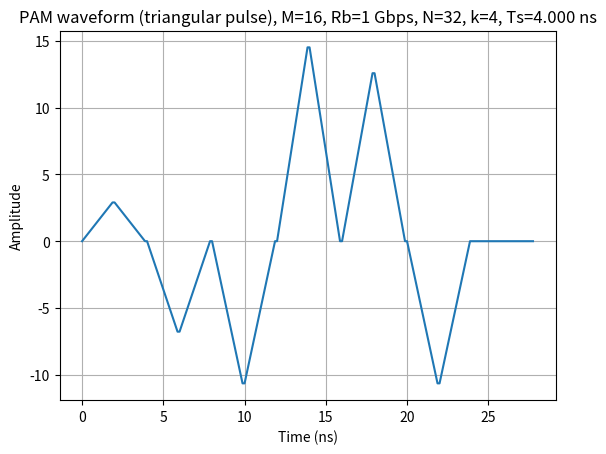
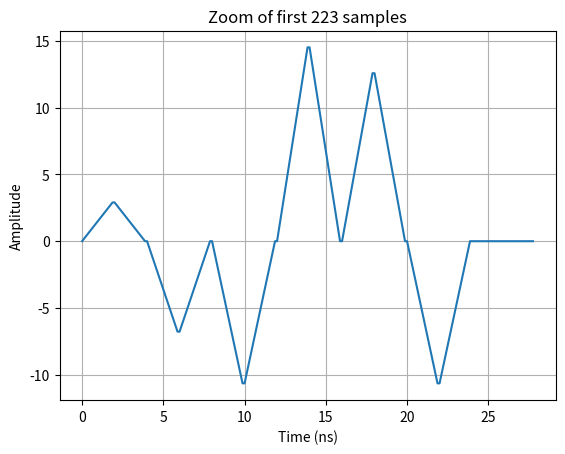
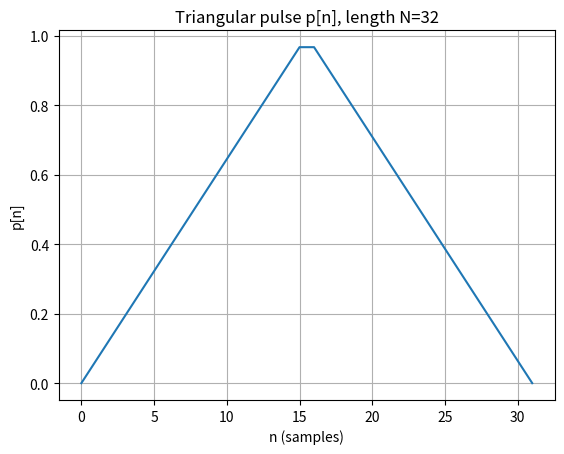

The matplotlib source for these figures, in order:
#!/usr/bin/env python3
# -*- coding: utf-8 -*-
"""
Created on Mon Sep  1 14:06:50 2025

@author: pantelis
"""

# pam_waveform.py
# Python 3.12 | Spyder
# Μέρος Β: Bits -> Gray -> PAM σύμβολα -> κυματομορφή με τριγωνικούς παλμούς

import numpy as np
import matplotlib.pyplot as plt
from math import log2, ceil

# -----------------------------
# ΡΥΘΜΙΣΕΙΣ ΧΡΗΣΤΗ
# -----------------------------
input_bits = '110101100011100010010011'   # μπορείς να αλλάξεις το string
M = 16                                    # Τάξη διαμόρφωσης (π.χ. 4, 16, 256). Πρέπει power-of-two.
N = 32                                     # Δείγματα ανά διάρκεια συμβόλου Ts (oversampling)
Rb = 1e9                                   # Ρυθμός μετάδοσης bit: 1 Gbit/s (απαίτηση εκφώνησης)
beta = 1.0                                 # Κλίμακα σταθμών (β=1 από την εκφώνηση)
show_samples = 1000                        # πόσα δείγματα να δείξει στο zoom plot (προαιρετικό)

# -----------------------------
# ΒΟΗΘΗΤΙΚΕΣ ΣΥΝΑΡΤΗΣΕΙΣ
# -----------------------------
def is_power_of_two(x: int) -> bool:
    return x > 0 and (x & (x - 1)) == 0

def binstr_to_int(b: str) -> int:
    return int(b, 2) if b else 0

def int_to_binstr(x: int, k: int) -> str:
    return format(x, f'0{k}b')

def binary_to_gray(b: int) -> int:
    return b ^ (b >> 1)

def gray_to_binary(g: int) -> int:
    # αναστροφή gray->binary (bitwise)
    b = 0
    while g:
        b ^= g
        g >>= 1
    return b

def bits_to_symbols_gray(bits: str, M: int) -> np.ndarray:
    """
    Κόβει τα bits σε τμήματα μήκους k=log2(M).
    Κάθε τμήμα το ερμηνεύει ως Gray word -> το γυρίζει σε binary index m (0..M-1).
    Επιστρέφει τον πίνακα δεικτών m_k.
    """
    if not is_power_of_two(M):
        raise ValueError("M must be a power of two.")
    k = int(log2(M))
    # pad με μηδενικά αν δεν είναι πολλαπλάσιο του k
    if len(bits) % k != 0:
        pad = k - (len(bits) % k)
        bits = bits + '0' * pad

    m_list = []
    for i in range(0, len(bits), k):
        g_word = bits[i:i+k]
        g_val = binstr_to_int(g_word)
        m = gray_to_binary(g_val)  # index m στη φυσική (binary) διάταξη
        m_list.append(m)
    return np.array(m_list, dtype=int)

def pam_levels_from_indices(m_idx: np.ndarray, M: int, beta: float = 1.0) -> np.ndarray:
    """
    A_m = beta * (2m - M + 1), m=0..M-1  -> στάθμες συμμετρικές γύρω από το 0
    """
    return beta * (2*m_idx - (M - 1))

def triangular_pulse(N: int) -> np.ndarray:
    """
    Τριγωνικός παλμός μήκους N δειγμάτων, peak = 1 στο κέντρο,
    υποστήριξη Ts. Γραμμική άνοδος/κάθοδος.
    """
    # δείκτες 0..N-1, peak στο (N-1)/2
    n = np.arange(N)
    center = (N - 1) / 2.0
    tri = 1.0 - np.abs(n - center) / center
    tri[tri < 0] = 0.0
    return tri

def symbols_to_waveform(a_k: np.ndarray, N: int) -> np.ndarray:
    """
    Upsample by N (zero-order hold on impulses) κι έπειτα συνέλιξη με τον τριγωνικό παλμό p (μήκους N).
    Αποδοτικά με np.convolve.
    Επιστρέφει το x[n] μήκους len(a_k)*N + N - 1.
    """
    pulse = triangular_pulse(N)                        # p[n], peak=1
    s = np.zeros(len(a_k) * N)
    s[::N] = a_k                                       # δειγματικός παλμός ανά σύμβολο
    x = np.convolve(s, pulse, mode='full')             # x = s (*) p
    return x, pulse

# -----------------------------
# ΚΕΝΤΡΙΚΗ ΡΟΗ
# -----------------------------
# 1) Έλεγχοι & βασικές ποσότητες
if not is_power_of_two(M):
    raise ValueError("M must be power-of-two (π.χ. 4, 16, 256).")
k = int(log2(M))              # bits per symbol
Rs = Rb / k                   # symbol rate
Ts = 1.0 / Rs                 # symbol duration (απαίτηση: Rb=1 Gbps)
Fs = N / Ts                   # sample rate (N δείγματα/σύμβολο)
Tsamp = 1.0 / Fs

# 2) Bits -> Gray -> m_k -> στάθμες a_k
m_idx = bits_to_symbols_gray(input_bits, M)    # m_k από Gray
a_k = pam_levels_from_indices(m_idx, M, beta)  # στάθμες

# 3) Κυματομορφή
x, p = symbols_to_waveform(a_k, N)

# 4) Άξονας χρόνου (σε ns για αναγνωσιμότητα)
t = np.arange(len(x)) * Tsamp      # σε δευτερόλεπτα
t_ns = t * 1e9

# -----------------------------
# PLOTS
# -----------------------------
plt.figure()
plt.title(f'PAM waveform (triangular pulse), M={M}, Rb=1 Gbps, N={N}, k={k}, Ts={Ts*1e9:.3f} ns')
plt.plot(t_ns, x)
plt.xlabel('Time (ns)')
plt.ylabel('Amplitude')
plt.grid(True)

# Zoom σε αρχικά δείγματα (προαιρετικό)
if show_samples is not None and show_samples > 0:
    plt.figure()
    mx = min(show_samples, len(x))
    plt.title(f'Zoom of first {mx} samples')
    plt.plot(t_ns[:mx], x[:mx])
    plt.xlabel('Time (ns)')
    plt.ylabel('Amplitude')
    plt.grid(True)

# Προβολή και του παλμού p[n]
plt.figure()
plt.title(f'Triangular pulse p[n], length N={N}')
n = np.arange(len(p))
plt.plot(n, p)
plt.xlabel('n (samples)')
plt.ylabel('p[n]')
plt.grid(True)

plt.show()

# -----------------------------
# Εκτυπώσεις χρήσιμων τιμών
# -----------------------------
print(f"Bits per symbol k = {k}")
print(f"Symbol rate Rs = {Rs/1e9:.3f} Gsym/s")
print(f"Symbol duration Ts = {Ts*1e9:.3f} ns")
print(f"Sample rate Fs = {Fs/1e9:.3f} Gsamples/s")
print(f"Waveform length samples = {len(x)}")
